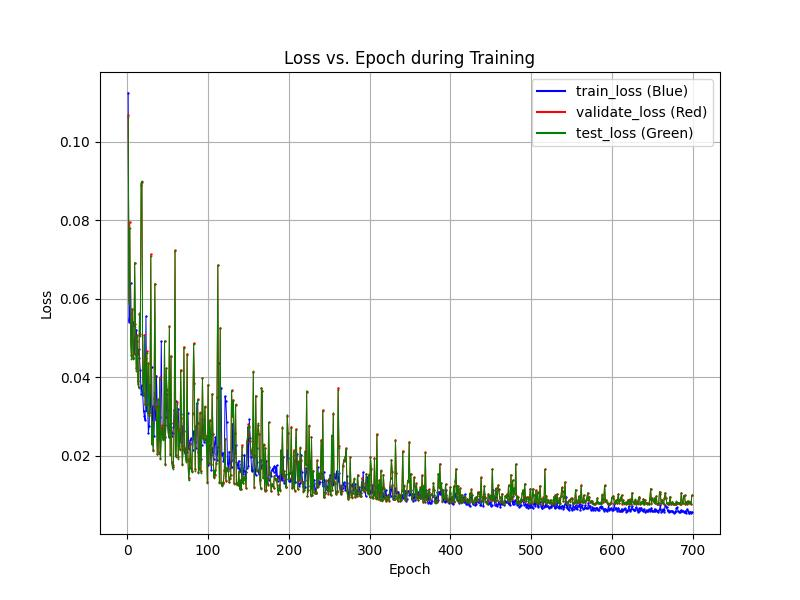

The table this chart was drawn from, first rows:
epochs, train_losses, val_losses, test_losses
1, 0.1125, 0.1069, 0.1064
2, 0.05421, 0.05976, 0.05879
3, 0.05631, 0.07959, 0.07799
4, 0.06411, 0.04966, 0.04892
5, 0.05077, 0.0458, 0.04473
6, 0.05296, 0.05753, 0.05729
7, 0.05408, 0.04498, 0.04464
8, 0.05342, 0.04608, 0.04501
9, 0.04596, 0.06914, 0.06924
10, 0.0503, 0.05351, 0.05295
11, 0.05215, 0.04228, 0.04158
12, 0.04932, 0.05069, 0.05065
13, 0.04583, 0.03903, 0.03831
14, 0.04714, 0.03762, 0.0373
15, 0.04488, 0.05623, 0.05638
16, 0.04184, 0.05096, 0.05048
17, 0.03586, 0.08896, 0.08964
18, 0.03796, 0.08987, 0.08993
19, 0.03553, 0.0398, 0.03971
20, 0.03154, 0.03607, 0.03522
21, 0.03019, 0.05089, 0.05024
22, 0.02911, 0.0333, 0.03286
23, 0.05551, 0.04506, 0.04412
24, 0.03134, 0.0467, 0.04612
25, 0.03312, 0.03118, 0.03091
26, 0.02584, 0.04367, 0.04343
27, 0.02771, 0.03041, 0.03015
28, 0.03811, 0.03684, 0.03646
29, 0.03086, 0.07134, 0.07082
30, 0.04276, 0.0231, 0.02292
31, 0.02633, 0.02874, 0.02841
32, 0.03266, 0.02141, 0.02111
33, 0.02512, 0.03475, 0.03442
34, 0.03622, 0.06382, 0.06389
35, 0.02916, 0.0327, 0.03244
36, 0.04039, 0.03185, 0.03145
37, 0.0325, 0.0205, 0.02051
38, 0.03264, 0.03436, 0.03435
39, 0.03078, 0.02103, 0.02043
40, 0.0241, 0.03998, 0.03954
41, 0.02993, 0.01936, 0.01925
42, 0.04916, 0.02594, 0.02546
43, 0.02701, 0.02779, 0.02734
44, 0.02476, 0.02448, 0.02402
45, 0.02515, 0.02495, 0.02433
46, 0.02797, 0.04923, 0.04931
47, 0.02476, 0.01779, 0.01773
48, 0.02981, 0.04234, 0.0423
49, 0.03567, 0.03681, 0.03693
50, 0.0318, 0.02762, 0.02717
51, 0.02483, 0.02515, 0.02481
52, 0.02812, 0.05301, 0.05286
53, 0.02587, 0.02057, 0.02021
54, 0.02829, 0.04553, 0.04508
55, 0.02511, 0.01834, 0.01807
56, 0.02579, 0.01714, 0.01668
57, 0.02727, 0.01761, 0.01712
58, 0.0318, 0.0288, 0.02849
59, 0.02797, 0.07235, 0.07221
60, 0.0339, 0.02013, 0.01974
... 638 more rows
